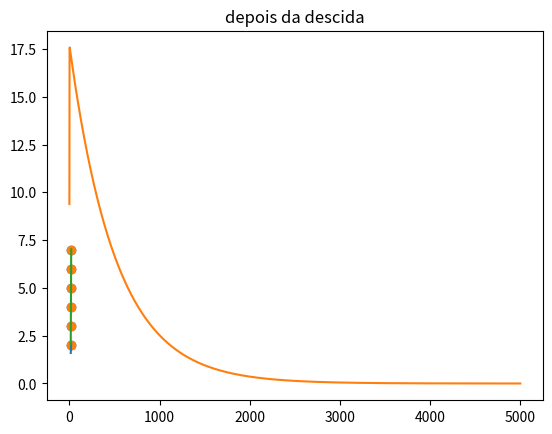

This figure's Python source:
import numpy as np
import matplotlib.pyplot as plt

class RegressaoLinear():
    def __init__(self, classificador, previsao):
        '''inicializa todas as variaveis necessarias ao instanciar a classe'''
        self.classificador = np.array(classificador)
        self.classificadorLista = classificador
        self.previsao = np.array(previsao)
        self.previsaoLista = previsao
        self.w0 = 0.1
        self.w1 = 0.1

    def VisualizarHipotese(self, x, titulo = "Grafico"):
        '''Cria um gráfico com a hipotese de w0 e w1 no instante que o método é chamado'''
        x = np.array(x)
        self.hipotese = self.w0 + self.w1*x

        plt.scatter(self.classificador, self.previsao)
        plt.plot(self.classificador, self.hipotese)
        plt.title(titulo)
        plt.show()

    def Hipotese(self, x):
        '''Calcula a hipotese baseada nos valores de w0 e w0'''
        return self.w0 + self.w1*x

    def MSE(self, x):
        '''Faz o calculo do Mean square error(a media do erro) soma todas as distancias dos valores
         corretos menos a hipotese dividido pela quantidade de valores corretos'''
        x = np.array(x)
        '''Calcula a hipotese'''
        self.y = self.w0 + self.w1 * x

        mse = 0

        '''Soma todos os erros'''
        for i in range(0, len(self.y)):
            mse += (self.previsao[i] - self.y[i])**2
        '''Calcula a média'''
        mse = mse / len(self.previsao)

        return mse

    def DescidaGradienteStep(self, alpha=0.01, epocas = 5000):
        '''Atualiza os valores de w0 e w1 afim de minimizar o MSE'''
        '''------------------------------------------------------'''

        '''Cria uma lista com a quantidade de iterações do algoritmo para plotar o gráfico de custo'''
        self.eixoX = []
        for i in range(0, epocas):
            self.eixoX.append(i)



        tamanho = len(self.classificador)
        m = float(len(self.classificadorLista))
        self.custo = []
        '''executa o algoritmo a quantidade de épocas determinada'''
        for i in range(0, epocas):
            '''cria uma lista com o valor do MSE a cada iteração do gráfico para plotar o gráfico depois'''
            self.custo.append(self.MSE(self.classificadorLista))
            '''Reseta as váriaveis'''
            erro_w0 = 0
            erro_w1 = 0

            '''Executa a somatoria dos erros dos valores preditos pelos valores corretos'''
            for j in range(0, tamanho):
                erro_w0 += self.Hipotese(self.classificadorLista[j]) - self.previsaoLista[j]
                erro_w1 += (self.Hipotese(self.classificadorLista[j]) - self.previsaoLista[j]) * self.classificadorLista[j]

                '''Atualiza os valores de w0 e w1 baseado nos erros de w0 e w1'''
                self.w0 = self.w0 - alpha * (1/m) * erro_w0
                self.w1 = self.w1 - alpha * (1/m) * erro_w1

    def VisualizarGraficoErro(self):
        try:
            plt.plot(self.eixoX, self.custo)
            plt.show()
        except AttributeError:
            print("Primeiro execute o método de descida do gradiente para depois executar esse método\nFirst run the gradient descent method and then perform this method")



x = [15,16,17,18,19,20]
y = [2, 3,4, 5, 6,7]
reg = RegressaoLinear(x, y)
reg.VisualizarHipotese(x, "Antes da descida")
reg.DescidaGradienteStep()
reg.VisualizarGraficoErro()
reg.VisualizarHipotese(x, "depois da descida")




